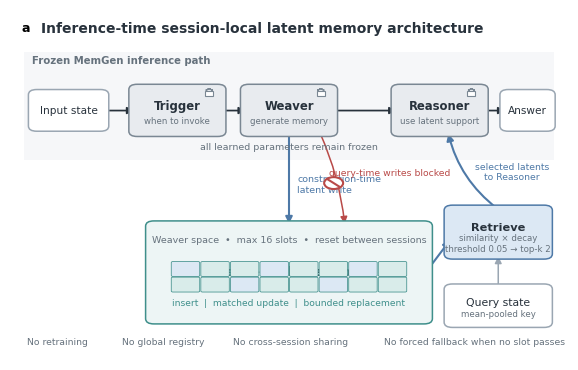
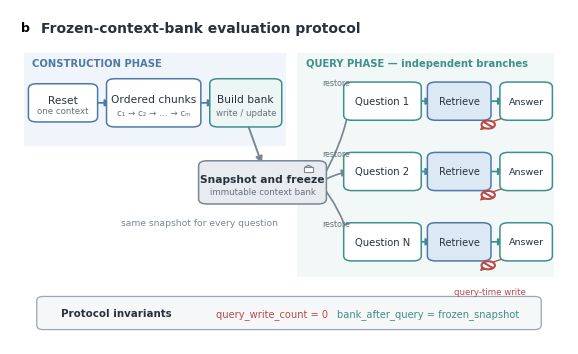

These figures' Python source, in order:
#!/usr/bin/env python3
"""Render the paper's method architecture and frozen-bank protocol figures."""

from __future__ import annotations

import argparse
import os
from pathlib import Path
from typing import Iterable

os.environ.setdefault("MPLCONFIGDIR", "/tmp/memgen_matplotlib_config")
Path(os.environ["MPLCONFIGDIR"]).mkdir(parents=True, exist_ok=True)

import matplotlib as mpl
import matplotlib.pyplot as plt
from matplotlib.patches import Circle, FancyArrowPatch, FancyBboxPatch, Rectangle


plt.rcParams["font.family"] = "sans-serif"
plt.rcParams["font.sans-serif"] = ["Arial", "DejaVu Sans", "Liberation Sans"]
plt.rcParams["svg.fonttype"] = "none"
plt.rcParams["pdf.fonttype"] = 42

COLORS = {
    "ink": "#28323C",
    "muted": "#66727D",
    "line": "#9AA6B2",
    "frozen": "#E8EBEF",
    "frozen_edge": "#7A8793",
    "blue": "#4E79A7",
    "blue_light": "#DCE8F4",
    "teal": "#3F8F8B",
    "teal_light": "#D9ECEA",
    "bank": "#EDF5F5",
    "red": "#B94A48",
    "red_light": "#F7E1DF",
    "white": "#FFFFFF",
    "phase": "#F6F7F9",
}

FIGURE_STEMS = ("fig1_method_architecture", "fig2_frozen_bank_protocol")
FORMATS = ("svg", "pdf", "tiff", "png")


def _setup_axis(figsize: tuple[float, float]):
    fig, ax = plt.subplots(figsize=figsize)
    ax.set_xlim(0, 1)
    ax.set_ylim(0, 1)
    ax.axis("off")
    fig.patch.set_facecolor(COLORS["white"])
    return fig, ax


def _box(
    ax,
    xy: tuple[float, float],
    width: float,
    height: float,
    label: str,
    *,
    face: str,
    edge: str,
    fontsize: float = 8.0,
    weight: str = "normal",
    sublabel: str | None = None,
    zorder: int = 2,
):
    x, y = xy
    patch = FancyBboxPatch(
        (x, y),
        width,
        height,
        boxstyle="round,pad=0.012,rounding_size=0.015",
        linewidth=1.1,
        edgecolor=edge,
        facecolor=face,
        zorder=zorder,
    )
    ax.add_patch(patch)
    center_y = y + height * (0.59 if sublabel else 0.5)
    ax.text(
        x + width / 2,
        center_y,
        label,
        ha="center",
        va="center",
        fontsize=fontsize,
        color=COLORS["ink"],
        fontweight=weight,
        zorder=zorder + 1,
    )
    if sublabel:
        ax.text(
            x + width / 2,
            y + height * 0.25,
            sublabel,
            ha="center",
            va="center",
            fontsize=6.2,
            color=COLORS["muted"],
            zorder=zorder + 1,
        )
    return patch


def _arrow(
    ax,
    start: tuple[float, float],
    end: tuple[float, float],
    *,
    color: str = COLORS["ink"],
    width: float = 1.25,
    style: str = "-|>",
    connection: str = "arc3",
    zorder: int = 1,
):
    arrow = FancyArrowPatch(
        start,
        end,
        arrowstyle=style,
        mutation_scale=10,
        linewidth=width,
        color=color,
        connectionstyle=connection,
        shrinkA=1,
        shrinkB=1,
        zorder=zorder,
    )
    ax.add_patch(arrow)
    return arrow


def _lock(ax, center: tuple[float, float], scale: float = 1.0):
    x, y = center
    w, h = 0.020 * scale, 0.020 * scale
    ax.add_patch(
        Rectangle(
            (x - w / 2, y - h / 2),
            w,
            h,
            linewidth=0.8,
            edgecolor=COLORS["frozen_edge"],
            facecolor=COLORS["white"],
            zorder=5,
        )
    )
    ax.add_patch(
        FancyBboxPatch(
            (x - w * 0.30, y + h * 0.25),
            w * 0.60,
            h * 0.55,
            boxstyle="round,pad=0.001,rounding_size=0.008",
            linewidth=0.8,
            edgecolor=COLORS["frozen_edge"],
            facecolor="none",
            zorder=4,
        )
    )


def _stop(ax, center: tuple[float, float], radius: float = 0.018):
    x, y = center
    ax.add_patch(
        Circle(
            (x, y),
            radius,
            facecolor=COLORS["white"],
            edgecolor=COLORS["red"],
            linewidth=1.5,
            zorder=6,
        )
    )
    ax.plot(
        [x - radius * 0.65, x + radius * 0.65],
        [y + radius * 0.65, y - radius * 0.65],
        color=COLORS["red"],
        linewidth=1.5,
        zorder=7,
    )


def _slots(ax, x: float, y: float, width: float, height: float):
    cols, rows = 8, 2
    gap = 0.004
    slot_w = (width - gap * (cols - 1)) / cols
    slot_h = (height - gap * (rows - 1)) / rows
    for row in range(rows):
        for col in range(cols):
            ax.add_patch(
                FancyBboxPatch(
                    (x + col * (slot_w + gap), y + (rows - row - 1) * (slot_h + gap)),
                    slot_w,
                    slot_h,
                    boxstyle="round,pad=0.001,rounding_size=0.003",
                    linewidth=0.55,
                    edgecolor=COLORS["teal"],
                    facecolor=COLORS["teal_light"] if (row + col) % 3 else COLORS["blue_light"],
                    zorder=4,
                )
            )


def draw_method_architecture():
    fig, ax = _setup_axis((7.20, 4.55))
    ax.text(0.02, 0.965, "a", fontsize=9, fontweight="bold", va="top")
    ax.text(
        0.055,
        0.965,
        "Inference-time session-local latent memory architecture",
        fontsize=10,
        fontweight="bold",
        color=COLORS["ink"],
        va="top",
    )

    ax.add_patch(Rectangle((0.025, 0.57), 0.95, 0.31, facecolor=COLORS["phase"], edgecolor="none"))
    ax.text(0.04, 0.845, "Frozen MemGen inference path", fontsize=7.3, color=COLORS["muted"], fontweight="bold")

    _box(ax, (0.045, 0.665), 0.12, 0.095, "Input state", face=COLORS["white"], edge=COLORS["line"], fontsize=7.6)
    component_specs = [
        (0.225, "Trigger", "when to invoke"),
        (0.425, "Weaver", "generate memory"),
        (0.695, "Reasoner", "use latent support"),
    ]
    for x, label, sublabel in component_specs:
        _box(
            ax,
            (x, 0.65),
            0.15,
            0.125,
            label,
            face=COLORS["frozen"],
            edge=COLORS["frozen_edge"],
            fontsize=8.4,
            weight="bold",
            sublabel=sublabel,
        )
        _lock(ax, (x + 0.132, 0.762), 0.72)
    _box(ax, (0.89, 0.665), 0.075, 0.095, "Answer", face=COLORS["white"], edge=COLORS["line"], fontsize=7.6)

    for start, end in [((0.165, 0.712), (0.225, 0.712)), ((0.375, 0.712), (0.425, 0.712)), ((0.575, 0.712), (0.695, 0.712)), ((0.845, 0.712), (0.89, 0.712))]:
        _arrow(ax, start, end)

    ax.text(0.50, 0.60, "all learned parameters remain frozen", ha="center", fontsize=6.8, color=COLORS["muted"])

    _box(
        ax,
        (0.255, 0.115),
        0.49,
        0.27,
        "Session-local latent bank",
        face=COLORS["bank"],
        edge=COLORS["teal"],
        fontsize=8.8,
        weight="bold",
    )
    ax.text(0.50, 0.335, "Weaver space  •  max 16 slots  •  reset between sessions", ha="center", fontsize=6.8, color=COLORS["muted"])
    _slots(ax, 0.29, 0.195, 0.42, 0.085)
    ax.text(0.50, 0.155, "insert  |  matched update  |  bounded replacement", ha="center", fontsize=6.6, color=COLORS["teal"])

    _arrow(ax, (0.50, 0.65), (0.50, 0.385), color=COLORS["blue"], width=1.5)
    ax.text(0.515, 0.50, "construction-time\nlatent write", fontsize=6.8, color=COLORS["blue"], va="center")

    _box(ax, (0.79, 0.30), 0.17, 0.13, "Retrieve", face=COLORS["blue_light"], edge=COLORS["blue"], fontsize=8.2, weight="bold", sublabel="similarity × decay\nthreshold 0.05 → top-k 2")
    _arrow(ax, (0.745, 0.25), (0.79, 0.345), color=COLORS["blue"], width=1.5)
    _arrow(ax, (0.875, 0.43), (0.785, 0.65), color=COLORS["blue"], width=1.5, connection="arc3,rad=-0.18")
    ax.text(0.90, 0.515, "selected latents\nto Reasoner", fontsize=6.7, color=COLORS["blue"], ha="center")

    _box(ax, (0.79, 0.105), 0.17, 0.10, "Query state", face=COLORS["white"], edge=COLORS["line"], fontsize=7.8, sublabel="mean-pooled key")
    _arrow(ax, (0.875, 0.205), (0.875, 0.30), color=COLORS["line"], width=1.1)

    _arrow(ax, (0.555, 0.65), (0.60, 0.385), color=COLORS["red"], width=1.1, style="-|>", connection="arc3,rad=-0.08")
    _stop(ax, (0.58, 0.505), 0.017)
    ax.text(0.68, 0.525, "query-time writes blocked", fontsize=6.7, color=COLORS["red"], ha="center")

    ax.text(0.03, 0.045, "No retraining", fontsize=6.7, color=COLORS["muted"])
    ax.text(0.20, 0.045, "No global registry", fontsize=6.7, color=COLORS["muted"])
    ax.text(0.40, 0.045, "No cross-session sharing", fontsize=6.7, color=COLORS["muted"])
    ax.text(0.67, 0.045, "No forced fallback when no slot passes", fontsize=6.7, color=COLORS["muted"])
    return fig


def draw_frozen_bank_protocol():
    fig, ax = _setup_axis((7.20, 4.35))
    ax.text(0.02, 0.965, "b", fontsize=9, fontweight="bold", va="top")
    ax.text(
        0.055,
        0.965,
        "Frozen-context-bank evaluation protocol",
        fontsize=10,
        fontweight="bold",
        color=COLORS["ink"],
        va="top",
    )

    ax.add_patch(Rectangle((0.025, 0.59), 0.47, 0.28, facecolor=COLORS["blue_light"], alpha=0.43, edgecolor="none"))
    ax.add_patch(Rectangle((0.515, 0.20), 0.46, 0.67, facecolor=COLORS["teal_light"], alpha=0.35, edgecolor="none"))
    ax.text(0.04, 0.83, "CONSTRUCTION PHASE", fontsize=7.2, fontweight="bold", color=COLORS["blue"])
    ax.text(0.53, 0.83, "QUERY PHASE — independent branches", fontsize=7.2, fontweight="bold", color=COLORS["teal"])

    _box(ax, (0.045, 0.675), 0.10, 0.09, "Reset", face=COLORS["white"], edge=COLORS["blue"], fontsize=7.7, sublabel="one context")
    _box(ax, (0.185, 0.66), 0.145, 0.12, "Ordered chunks", face=COLORS["white"], edge=COLORS["blue"], fontsize=7.7, sublabel="c₁ → c₂ → … → cₘ")
    _box(ax, (0.37, 0.66), 0.105, 0.12, "Build bank", face=COLORS["bank"], edge=COLORS["teal"], fontsize=7.7, sublabel="write / update")
    _arrow(ax, (0.145, 0.72), (0.185, 0.72), color=COLORS["blue"])
    _arrow(ax, (0.33, 0.72), (0.37, 0.72), color=COLORS["blue"])

    _box(ax, (0.35, 0.43), 0.205, 0.105, "Snapshot and freeze", face=COLORS["frozen"], edge=COLORS["frozen_edge"], fontsize=7.7, weight="bold", sublabel="immutable context bank")
    _arrow(ax, (0.425, 0.66), (0.452, 0.535), color=COLORS["frozen_edge"], width=1.4)
    _lock(ax, (0.535, 0.52), 0.75)

    branch_ys = [0.68, 0.47, 0.26]
    branch_labels = ["Question 1", "Question 2", "Question N"]
    for y, label in zip(branch_ys, branch_labels):
        _box(ax, (0.61, y), 0.115, 0.09, label, face=COLORS["white"], edge=COLORS["teal"], fontsize=7.2)
        _box(ax, (0.76, y), 0.09, 0.09, "Retrieve", face=COLORS["blue_light"], edge=COLORS["blue"], fontsize=7.0)
        _box(ax, (0.89, y), 0.07, 0.09, "Answer", face=COLORS["white"], edge=COLORS["teal"], fontsize=6.8)
        _arrow(ax, (0.555, 0.482), (0.61, y + 0.045), color=COLORS["frozen_edge"], connection="arc3,rad=0.10" if y > 0.48 else "arc3,rad=-0.10")
        _arrow(ax, (0.725, y + 0.045), (0.76, y + 0.045), color=COLORS["teal"])
        _arrow(ax, (0.85, y + 0.045), (0.89, y + 0.045), color=COLORS["teal"])
        ax.text(0.585, y + 0.092, "restore", fontsize=5.7, color=COLORS["muted"], ha="center")
        _arrow(ax, (0.915, y), (0.84, y - 0.045), color=COLORS["red"], width=0.95, connection="arc3,rad=0.2")
        _stop(ax, (0.857, y - 0.025), 0.012)

    ax.text(0.86, 0.15, "query-time write", fontsize=6.2, color=COLORS["red"], ha="center")
    ax.text(0.34, 0.355, "same snapshot for every question", fontsize=6.6, color=COLORS["frozen_edge"], ha="center")

    ax.add_patch(
        FancyBboxPatch(
            (0.06, 0.055),
            0.88,
            0.075,
            boxstyle="round,pad=0.012,rounding_size=0.012",
            facecolor=COLORS["phase"],
            edgecolor=COLORS["line"],
            linewidth=0.9,
        )
    )
    ax.text(0.19, 0.092, "Protocol invariants", fontsize=7.4, fontweight="bold", color=COLORS["ink"], ha="center", va="center")
    ax.text(0.47, 0.092, "query_write_count = 0", fontsize=7.1, color=COLORS["red"], ha="center", va="center")
    ax.text(0.75, 0.092, "bank_after_query = frozen_snapshot", fontsize=7.1, color=COLORS["teal"], ha="center", va="center")
    return fig


def _export(fig, output_dir: Path, stem: str) -> list[Path]:
    output_dir.mkdir(parents=True, exist_ok=True)
    paths = []
    for suffix in FORMATS:
        path = output_dir / f"{stem}.{suffix}"
        kwargs = {"bbox_inches": "tight", "facecolor": "white"}
        if suffix == "tiff":
            kwargs["dpi"] = 600
        elif suffix == "png":
            kwargs["dpi"] = 300
        fig.savefig(path, **kwargs)
        if suffix == "svg":
            lines = path.read_text(encoding="utf-8").splitlines()
            path.write_text(
                "\n".join(line.rstrip() for line in lines) + "\n",
                encoding="utf-8",
            )
        paths.append(path)
    plt.close(fig)
    return paths


def render_all(output_dir: Path) -> list[Path]:
    outputs = []
    outputs.extend(_export(draw_method_architecture(), output_dir, FIGURE_STEMS[0]))
    outputs.extend(_export(draw_frozen_bank_protocol(), output_dir, FIGURE_STEMS[1]))
    return outputs


def expected_outputs(output_dir: Path) -> Iterable[Path]:
    for stem in FIGURE_STEMS:
        for suffix in FORMATS:
            yield output_dir / f"{stem}.{suffix}"


def check_outputs(output_dir: Path) -> list[str]:
    errors = []
    for path in expected_outputs(output_dir):
        if not path.is_file():
            errors.append(f"missing output: {path}")
            continue
        if path.stat().st_size <= 1_000:
            errors.append(f"output is unexpectedly small: {path}")
        if path.suffix == ".svg":
            svg = path.read_text(encoding="utf-8")
            if "<text" not in svg:
                errors.append(f"SVG does not contain editable text: {path}")
    return errors


def main() -> int:
    parser = argparse.ArgumentParser(description=__doc__)
    parser.add_argument("--output-dir", type=Path, default=Path("paper/figures"))
    parser.add_argument("--check", action="store_true")
    args = parser.parse_args()

    if args.check:
        errors = check_outputs(args.output_dir)
        if errors:
            for error in errors:
                print(error)
            return 1
        print(f"validated {sum(1 for _ in expected_outputs(args.output_dir))} figure exports")
        return 0

    outputs = render_all(args.output_dir)
    for path in outputs:
        print(path)
    return 0


if __name__ == "__main__":
    raise SystemExit(main())
